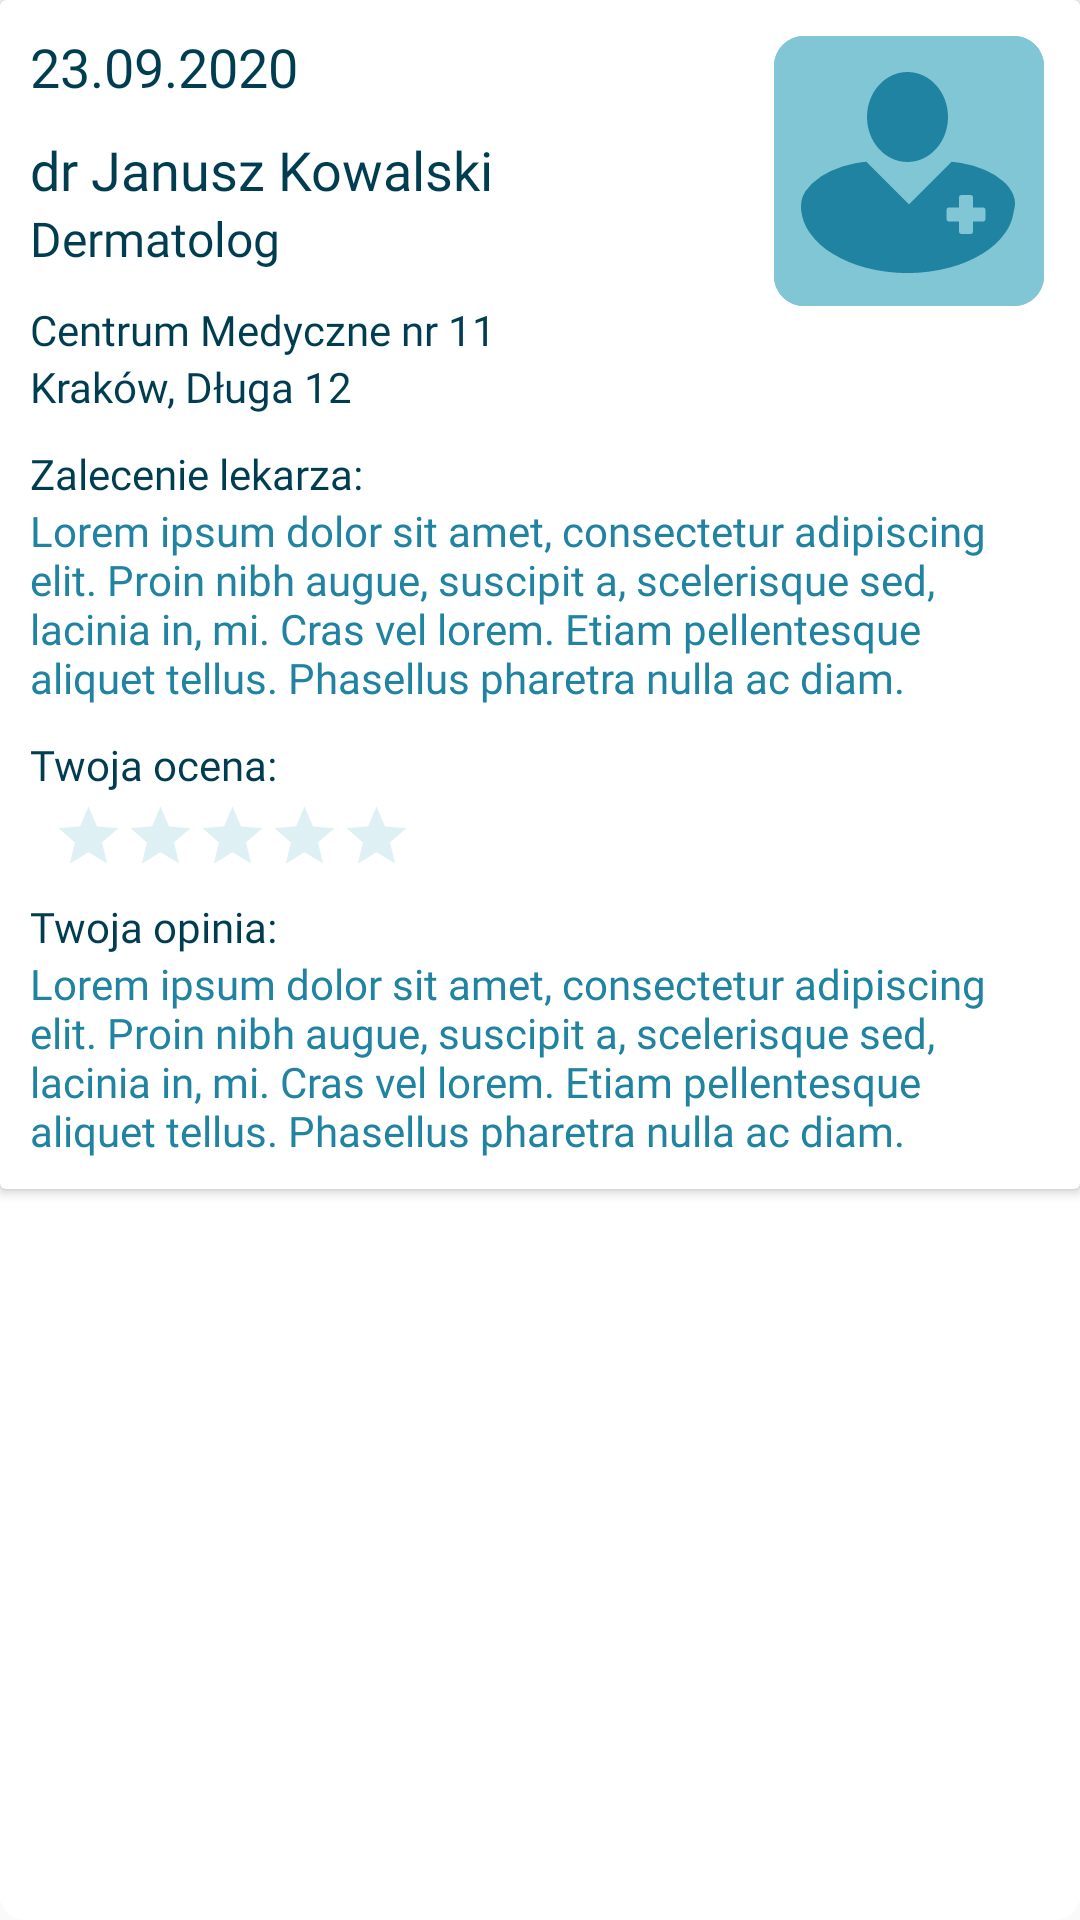

Reconstruct the res/layout file that produces this screen, plus the resources it refers to.
<!-- AndroidManifest.xml: application theme AppTheme -->
<!-- res/layout/history_visit_row.xml -->
<?xml version="1.0" encoding="utf-8"?>
<androidx.constraintlayout.widget.ConstraintLayout xmlns:android="http://schemas.android.com/apk/res/android"
    xmlns:app="http://schemas.android.com/apk/res-auto"
    android:id="@+id/historyLayout"
    android:layout_width="match_parent"
    android:layout_height="wrap_content"
    android:layout_margin="10dp"
    android:background="@drawable/white_background"
    android:orientation="vertical">

    <androidx.cardview.widget.CardView
        android:layout_width="match_parent"
        android:layout_height="wrap_content"
        app:layout_constraintEnd_toEndOf="parent"
        app:layout_constraintStart_toStartOf="parent"
        app:layout_constraintTop_toTopOf="parent">

        <androidx.constraintlayout.widget.ConstraintLayout
            android:layout_width="match_parent"
            android:layout_height="match_parent"
            android:padding="10dp">

            <ImageView
                android:id="@+id/docImgHistory"
                android:layout_width="wrap_content"
                android:layout_height="wrap_content"
                android:layout_marginTop="2dp"
                android:layout_marginEnd="2dp"
                android:layout_marginBottom="20dp"
                android:contentDescription="@string/profile_pic"
                app:layout_constraintEnd_toEndOf="parent"
                app:layout_constraintTop_toTopOf="parent"
                app:srcCompat="@drawable/ic_profile_blue" />

            <TextView
                android:id="@+id/docNameHistory"
                android:layout_width="match_parent"
                android:layout_height="wrap_content"
                android:layout_marginTop="10sp"
                android:layout_marginEnd="105dp"
                android:fontFamily="@font/verdana_bold"
                android:text="@string/example_doc_name"
                android:textColor="@color/navy"
                android:textSize="18sp"
                app:layout_constraintStart_toStartOf="parent"
                app:layout_constraintTop_toBottomOf="@+id/visitDateHistory" />

            <TextView
                android:id="@+id/docSpecHistory"
                android:layout_width="match_parent"
                android:layout_height="wrap_content"
                android:layout_marginEnd="105dp"
                android:fontFamily="@font/verdana"
                android:text="@string/example_spec"
                android:textColor="@color/navy"
                android:textSize="16sp"
                app:layout_constraintStart_toStartOf="parent"
                app:layout_constraintTop_toBottomOf="@+id/docNameHistory" />

            <TextView
                android:id="@+id/docCMHistory"
                android:layout_width="wrap_content"
                android:layout_height="wrap_content"
                android:layout_marginTop="10dp"
                android:fontFamily="@font/verdana"
                android:text="@string/example_cm"
                android:textColor="@color/navy"
                app:layout_constraintStart_toStartOf="parent"
                app:layout_constraintTop_toBottomOf="@+id/docSpecHistory" />

            <TextView
                android:id="@+id/cmAddressHistory"
                android:layout_width="wrap_content"
                android:layout_height="wrap_content"
                android:layout_marginBottom="12dp"
                android:fontFamily="@font/verdana"
                android:text="@string/example_address"
                android:textColor="@color/navy"
                app:layout_constraintStart_toStartOf="parent"
                app:layout_constraintTop_toBottomOf="@+id/docCMHistory" />

            <TextView
                android:id="@+id/patientsNote"
                android:layout_width="wrap_content"
                android:layout_height="wrap_content"
                android:layout_marginTop="10dp"
                android:fontFamily="@font/verdana"
                android:text="@string/patients_note"
                android:textColor="@color/navy"
                app:layout_constraintStart_toStartOf="parent"
                app:layout_constraintTop_toBottomOf="@+id/cmAddressHistory" />

            <TextView
                android:id="@+id/noteHistory"
                android:layout_width="wrap_content"
                android:layout_height="wrap_content"
                android:fontFamily="@font/verdana"
                android:text="@string/lorem_ipsum"
                android:textColor="@color/blue"
                app:layout_constraintStart_toStartOf="parent"
                app:layout_constraintTop_toBottomOf="@+id/patientsNote" />

            <TextView
                android:id="@+id/yourRating"
                android:layout_width="wrap_content"
                android:layout_height="wrap_content"
                android:layout_marginTop="10dp"
                android:fontFamily="@font/verdana"
                android:text="@string/your_rating"
                android:textColor="@color/navy"
                app:layout_constraintStart_toStartOf="parent"
                app:layout_constraintTop_toBottomOf="@+id/noteHistory" />

            <RatingBar
                android:id="@+id/ratingBarHistory"
                android:layout_width="wrap_content"
                android:layout_height="wrap_content"
                android:layout_gravity="center"
                android:isIndicator="true"
                android:numStars="5"
                android:rating="0"
                android:scaleX="0.5"
                android:scaleY="0.5"
                android:stepSize="0.1"
                android:theme="@style/RatingBar"
                android:transformPivotX="15dp"
                android:transformPivotY="5dp"
                app:layout_constraintStart_toStartOf="parent"
                app:layout_constraintTop_toBottomOf="@+id/yourRating" />

            <TextView
                android:id="@+id/yourReview"
                android:layout_width="wrap_content"
                android:layout_height="wrap_content"
                android:layout_marginTop="35dp"
                android:fontFamily="@font/verdana"
                android:text="@string/your_review"
                android:textColor="@color/navy"
                app:layout_constraintStart_toStartOf="parent"
                app:layout_constraintTop_toBottomOf="@+id/yourRating" />

            <TextView
                android:id="@+id/opinionTextHistory"
                android:layout_width="wrap_content"
                android:layout_height="wrap_content"
                android:fontFamily="@font/verdana"
                android:text="@string/lorem_ipsum"
                android:textColor="@color/blue"
                app:layout_constraintStart_toStartOf="parent"
                app:layout_constraintTop_toBottomOf="@+id/yourReview" />

            <Button
                android:id="@+id/rateVisitNowHistory"
                android:layout_width="match_parent"
                android:layout_height="40sp"
                android:layout_margin="30dp"
                android:background="@drawable/lagoon_button"
                android:fontFamily="@font/verdana"
                android:text="@string/rate_now"
                android:textAllCaps="false"
                android:textColor="@color/navy"
                android:textSize="18sp"
                android:visibility="gone"
                app:layout_constraintEnd_toEndOf="parent"
                app:layout_constraintStart_toStartOf="parent"
                app:layout_constraintTop_toBottomOf="@+id/opinionTextHistory" />

            <TextView
                android:id="@+id/visitDateHistory"
                android:layout_width="wrap_content"
                android:layout_height="wrap_content"
                android:fontFamily="@font/verdana"
                android:text="@string/example_date"
                android:textColor="@color/navy"
                android:textSize="18sp"
                app:layout_constraintStart_toStartOf="parent"
                app:layout_constraintTop_toTopOf="parent" />


        </androidx.constraintlayout.widget.ConstraintLayout>
    </androidx.cardview.widget.CardView>
</androidx.constraintlayout.widget.ConstraintLayout>
<!-- resources referenced by this layout -->
<resources>
  <color name="blue">#2183A2</color>
  <color name="navy">#003D51</color>
  <!-- drawable ic_profile_blue (drawable) -->
  <vector xmlns:android="http://schemas.android.com/apk/res/android"
      android:width="90dp"
      android:height="90dp"
      android:viewportWidth="90"
      android:viewportHeight="90">
    <path
        android:pathData="M10,0L80,0A10,10 0,0 1,90 10L90,80A10,10 0,0 1,80 90L10,90A10,10 0,0 1,0 80L0,10A10,10 0,0 1,10 0z"
        android:strokeLineJoin="round"
        android:strokeWidth="3"
        android:fillColor="#81c6d4"
        android:strokeColor="#00000000"/>
    <path
        android:pathData="M10,1.5L80,1.5A8.5,8.5 0,0 1,88.5 10L88.5,80A8.5,8.5 0,0 1,80 88.5L10,88.5A8.5,8.5 0,0 1,1.5 80L1.5,10A8.5,8.5 0,0 1,10 1.5z"
        android:strokeLineJoin="round"
        android:strokeWidth="3"
        android:fillColor="#00000000"
        android:strokeColor="#81c6d4"/>
    <path
        android:pathData="M30.683,77.253A41.008,41.008 0,0 1,19.4 72.488a25.077,25.077 0,0 1,-7.609 -7.068,15.749 15.749,0 0,1 -2.684,-6.915A10.647,10.647 0,0 1,9 57c0,-0.037 0,-0.073 0,-0.11s0,-0.082 0,-0.123a8.96,8.96 0,0 1,2.63 -6.386,15.18 15.18,0 0,1 1.382,-1.474 22.637,22.637 0,0 1,5.9 -3.888,34.24 34.24,0 0,1 8.017,-2.564 38.973,38.973 0,0 1,4.04 -0.569L30.858,42 45,56.142 59.143,42l-0.077,-0.077c1.122,0.089 2.255,0.231 3.369,0.42a33.92,33.92 0,0 1,7.981 2.351,22.885 22.885,0 0,1 5.971,3.722 12.289,12.289 0,0 1,3.393 4.59,7.741 7.741,0 0,1 0.565,2.884 7.2,7.2 0,0 1,-0.316 2.073l-0.022,0c-0.033,0.247 -0.08,0.5 -0.139,0.75a15.81,15.81 0,0 1,-2.657 6.711,25.063 25.063,0 0,1 -7.608,7.068 41.014,41.014 0,0 1,-11.283 4.765,55.525 55.525,0 0,1 -27.636,0ZM62.636,66h2.727a1,1 0,0 0,1 -1L66.363,61.864L69.5,61.864a1,1 0,0 0,1 -1L70.5,58.137a1,1 0,0 0,-1 -1h-3.136L66.364,54a1,1 0,0 0,-1 -1h-2.727a1,1 0,0 0,-1 1v3.137L58.5,57.137a1,1 0,0 0,-1 1v2.727a1,1 0,0 0,1 1h3.137L61.637,65A1,1 0,0 0,62.636 66ZM31,27c0,-8.285 6.043,-15 13.5,-15S58,18.716 58,27 51.956,42 44.5,42 31,35.284 31,27Z"
        android:fillColor="#2183a2"/>
  </vector>
  <!-- drawable lagoon_button (drawable) -->
  <?xml version="1.0" encoding="utf-8"?>
  <shape xmlns:android="http://schemas.android.com/apk/res/android">
      <solid android:color="@color/lagoon"/>
      <corners android:radius="40dp"/>
  
  </shape>
  <!-- drawable white_background (drawable) -->
  <?xml version="1.0" encoding="utf-8"?>
  <shape xmlns:android="http://schemas.android.com/apk/res/android" android:shape="rectangle">
      <solid android:color="@color/white"/>
  
      <corners android:radius="8dp"/>
  </shape>
  <string name="example_address">Kraków, Długa 12</string>
  <string name="example_cm">Centrum Medyczne nr 11</string>
  <string name="example_date">23.09.2020</string>
  <string name="example_doc_name">dr Janusz Kowalski</string>
  <string name="example_spec">Dermatolog</string>
  <string name="lorem_ipsum">Lorem ipsum dolor sit amet, consectetur adipiscing elit. Proin nibh augue, suscipit a, scelerisque sed, lacinia in, mi. Cras vel lorem. Etiam pellentesque aliquet tellus. Phasellus pharetra nulla ac diam.</string>
  <string name="patients_note">Zalecenie lekarza:</string>
  <string name="profile_pic">profile pic</string>
  <string name="rate_now">Oceń teraz</string>
  <string name="your_rating">Twoja ocena:</string>
  <string name="your_review">Twoja opinia:</string>
  <style name="RatingBar" parent="Theme.AppCompat.Light.NoActionBar">
          <item name="colorControlNormal">@color/sky</item>
          <item name="colorControlActivated">@color/blue</item>
      </style>
  <style name="AppTheme" parent="Theme.AppCompat.Light.NoActionBar">
          
          <item name="colorPrimary">@color/sky</item>
          <item name="colorPrimaryDark">@color/blue</item>
          <item name="colorAccent">@color/lagoon</item>
      </style>
  <color name="lagoon">#03B6BD</color>
  <color name="white">#fff</color>
  <color name="sky">#81C6D4</color>
</resources>
